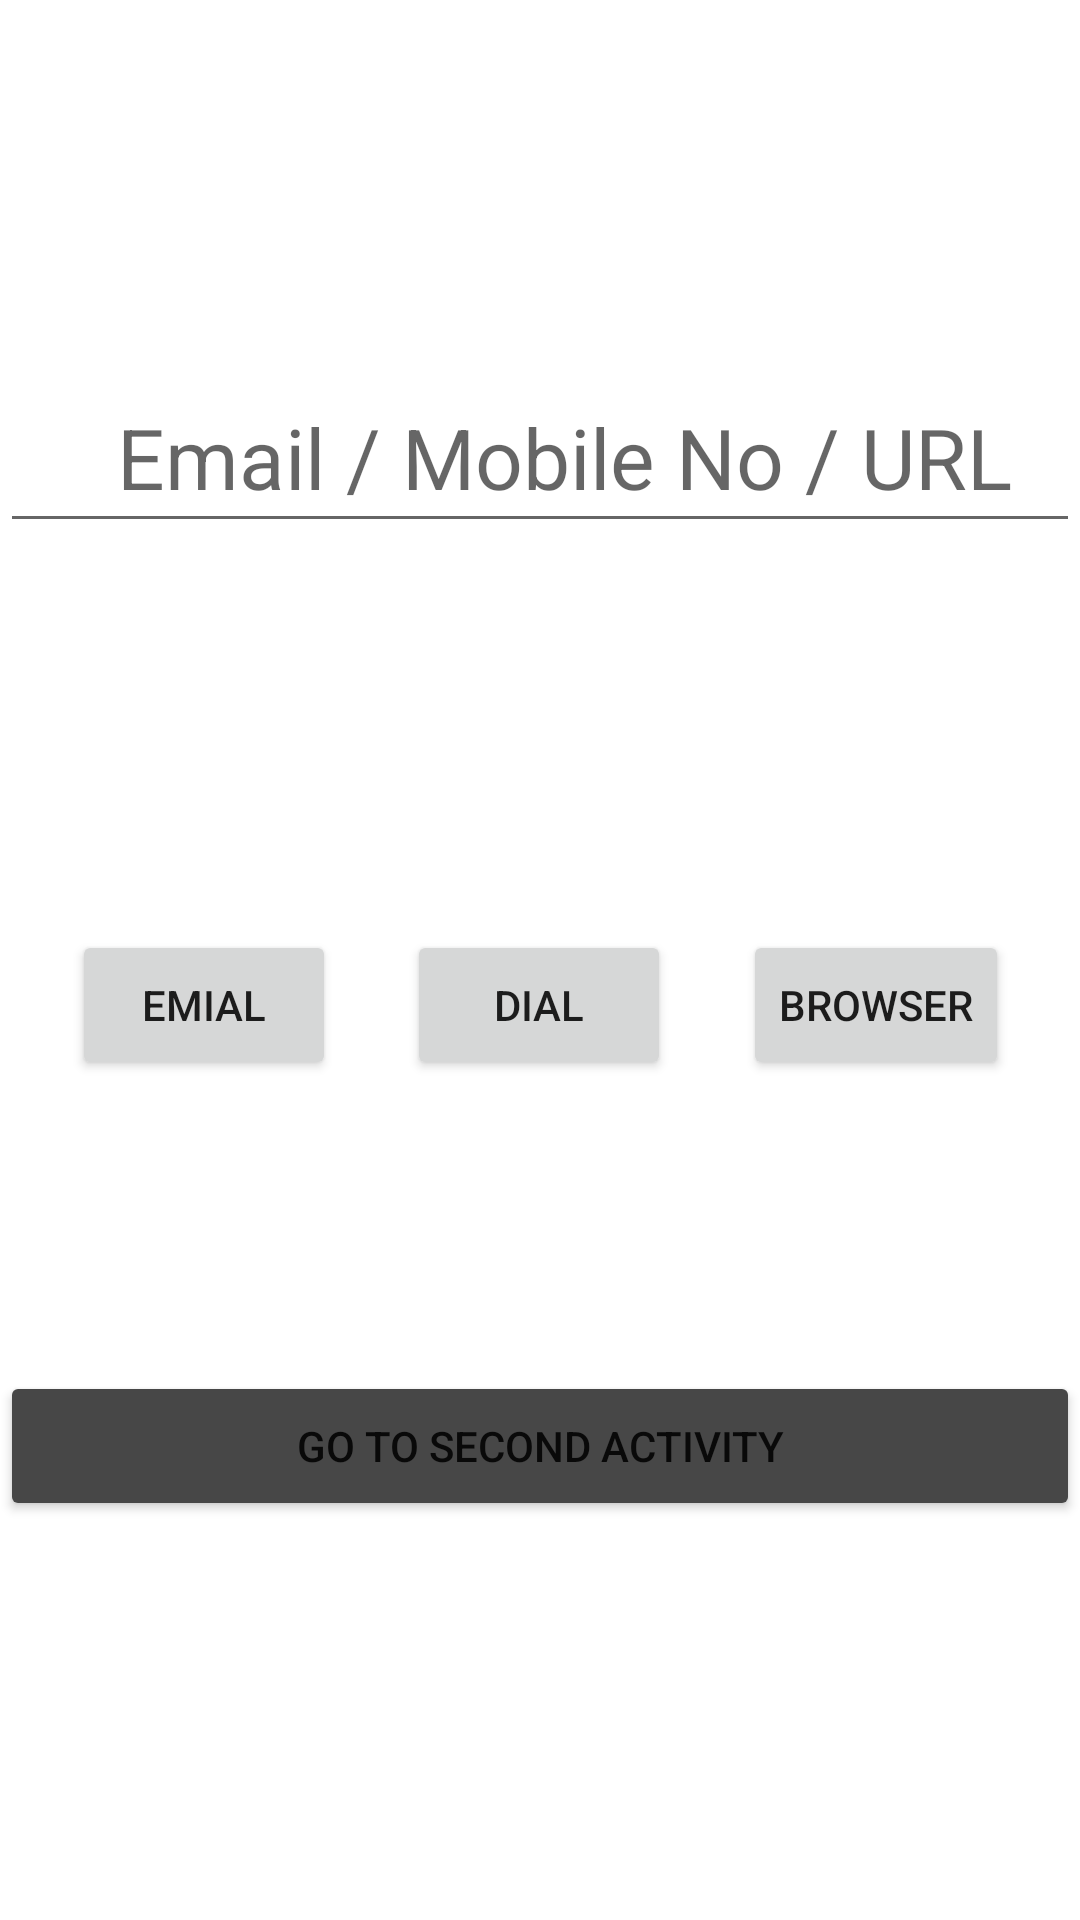

Write the Android layout XML for this screen, with the resource values it uses.
<!-- AndroidManifest.xml: application theme Theme.KOTLINFIRSTAPP -->
<!-- res/layout/activity_main.xml -->
<?xml version="1.0" encoding="utf-8"?>
<androidx.constraintlayout.widget.ConstraintLayout xmlns:android="http://schemas.android.com/apk/res/android"
    xmlns:app="http://schemas.android.com/apk/res-auto"
    xmlns:tools="http://schemas.android.com/tools"
    android:layout_width="match_parent"
    android:layout_height="match_parent"
    tools:context=".MainActivity">

    <Button
        android:id="@+id/btn"
        android:layout_width="match_parent"
        android:layout_height="50dp"
        android:layout_marginBottom="133dp"
        android:backgroundTint="#474747"
        android:text="GO TO SECOND ACTIVITY"
        app:layout_constraintBottom_toBottomOf="parent"
        app:layout_constraintEnd_toEndOf="parent"
        app:layout_constraintStart_toStartOf="parent" />

    <EditText
        android:id="@+id/et"
        android:layout_width="match_parent"
        android:layout_height="60dp"
        android:layout_marginTop="24dp"
        android:layout_marginBottom="32dp"
        android:ems="10"
        android:hint="Email / Mobile No / URL"
        android:inputType="textPersonName"
        android:paddingStart="20dp"
        android:paddingLeft="20dp"
        android:textAlignment="center"
        android:textSize="28sp"
        app:layout_constraintBottom_toTopOf="@+id/call"
        app:layout_constraintEnd_toEndOf="parent"
        app:layout_constraintHorizontal_bias="0.496"
        app:layout_constraintStart_toStartOf="parent"
        app:layout_constraintTop_toTopOf="parent" />

    <Button
        android:id="@+id/call"
        android:layout_width="wrap_content"
        android:layout_height="50dp"
        android:text="DIAL"
        app:layout_constraintBottom_toTopOf="@+id/btn"
        app:layout_constraintEnd_toStartOf="@+id/browser"
        app:layout_constraintHorizontal_bias="0.5"
        app:layout_constraintStart_toEndOf="@+id/email"
        app:layout_constraintTop_toBottomOf="@+id/et" />

    <Button
        android:id="@+id/email"
        android:layout_width="wrap_content"
        android:layout_height="50dp"
        android:text="EMIAL"
        app:layout_constraintBottom_toBottomOf="@+id/call"
        app:layout_constraintEnd_toStartOf="@+id/call"
        app:layout_constraintHorizontal_bias="0.5"
        app:layout_constraintStart_toStartOf="parent"
        app:layout_constraintTop_toTopOf="@+id/call"
        app:layout_constraintVertical_bias="0.0" />

    <Button
        android:id="@+id/browser"
        android:layout_width="wrap_content"
        android:layout_height="50dp"
        android:text="BROWSER"
        app:layout_constraintBottom_toBottomOf="@+id/call"
        app:layout_constraintEnd_toEndOf="parent"
        app:layout_constraintHorizontal_bias="0.5"
        app:layout_constraintStart_toEndOf="@+id/call"
        app:layout_constraintTop_toTopOf="@+id/call"
        app:layout_constraintVertical_bias="0.0" />

</androidx.constraintlayout.widget.ConstraintLayout>
<!-- resources referenced by this layout -->
<resources>
  <style name="Theme.KOTLINFIRSTAPP" parent="Theme.MaterialComponents.DayNight.NoActionBar">
          
          <item name="colorPrimary">@color/purple_500</item>
          <item name="colorPrimaryVariant">@color/purple_700</item>
          <item name="colorOnPrimary">@color/white</item>
          
          <item name="colorSecondary">@color/teal_200</item>
          <item name="colorSecondaryVariant">@color/teal_700</item>
          <item name="colorOnSecondary">@color/black</item>
          
          <item name="android:statusBarColor" tools:targetApi="l">?attr/colorPrimaryVariant</item>
          
      </style>
  <!-- not gathered from this repository: default colours our renderer supplied (Android Studio template values) -->
  <color name="purple_500">#FF6200EE</color>
  <color name="purple_700">#FF3700B3</color>
  <color name="teal_200">#FF03DAC5</color>
  <color name="teal_700">#FF018786</color>
  <color name="black">#FF000000</color>
  <color name="white">#FFFFFFFF</color>
</resources>
